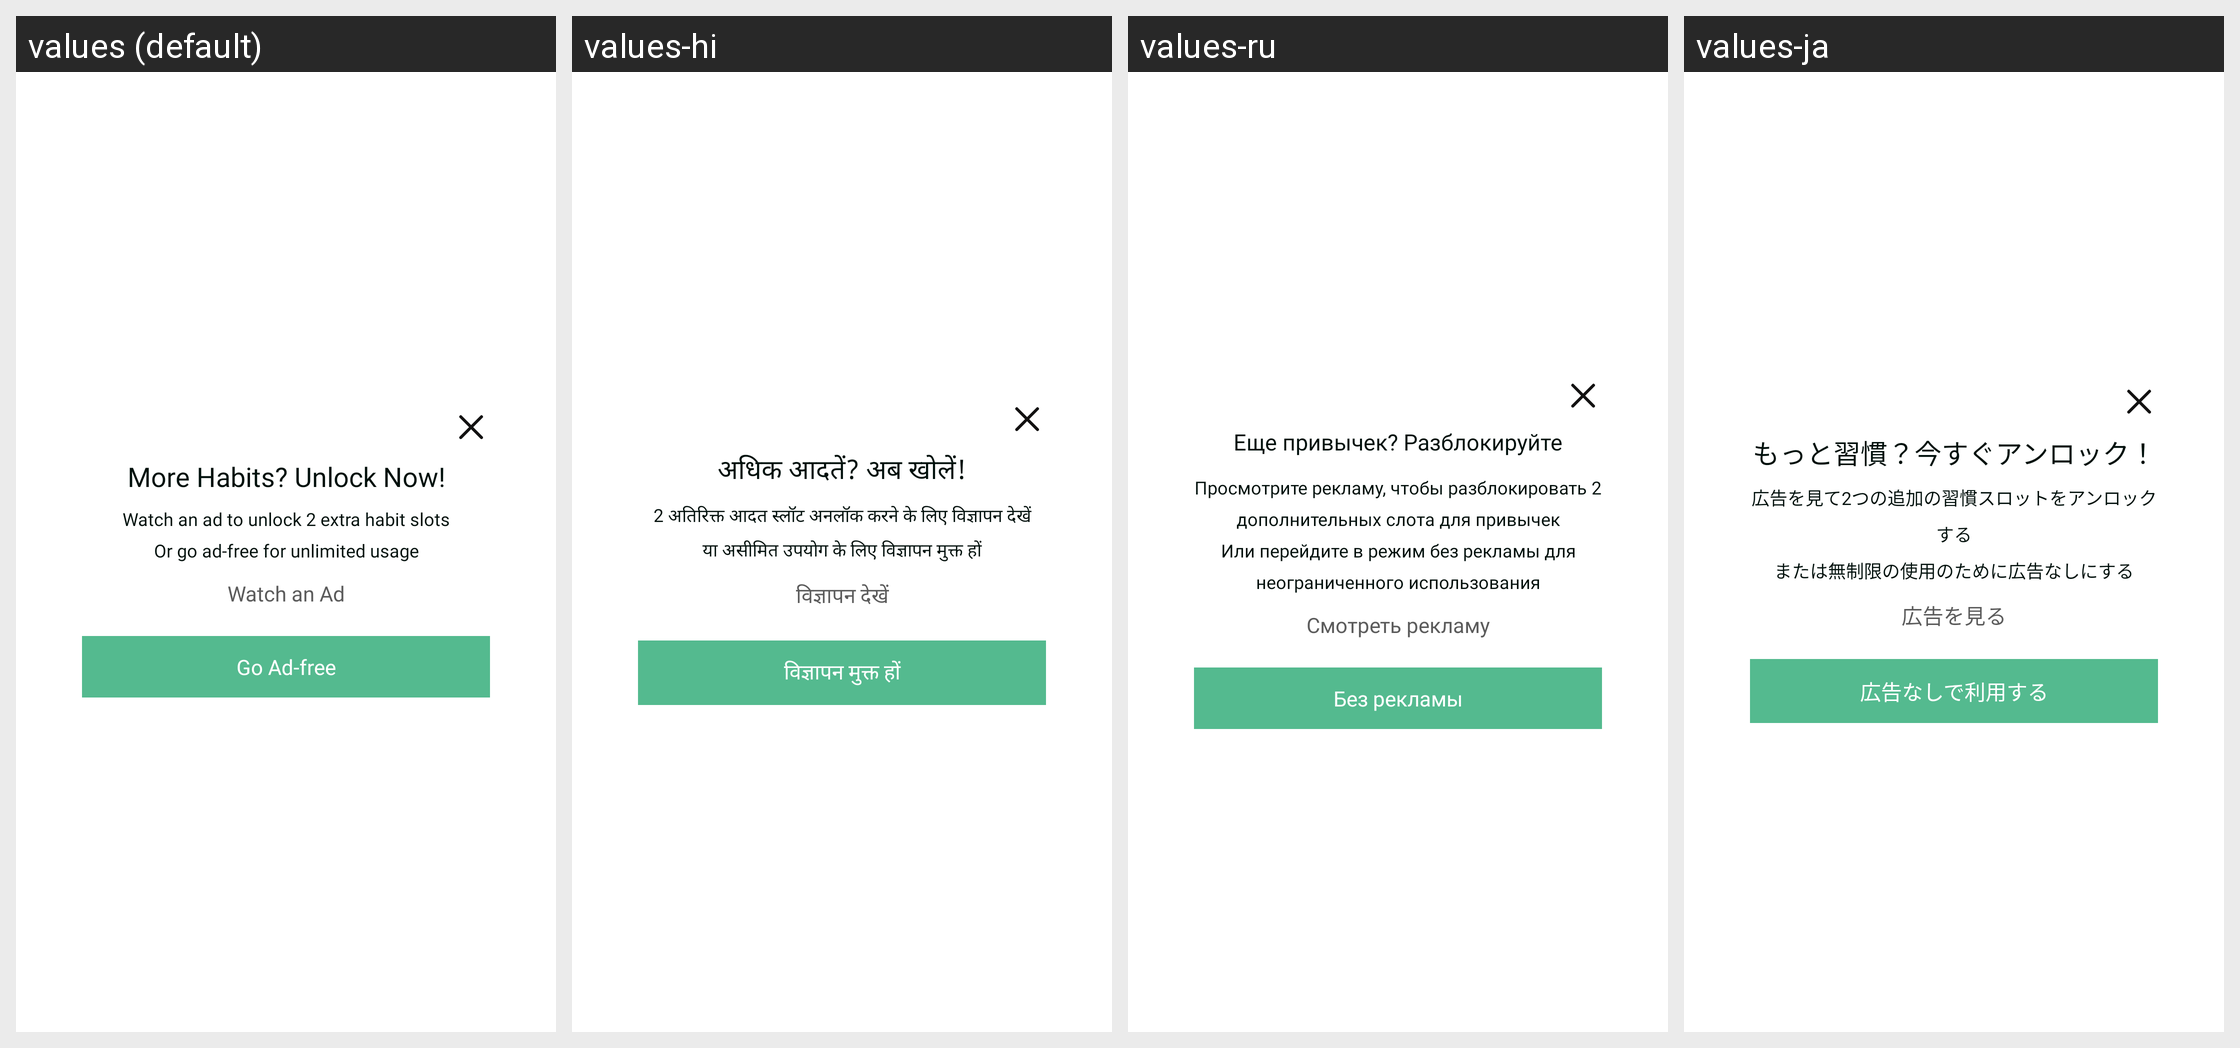

Here is an Android app screen in its default locale and in the app's own translations. Write out the translated-string differences for the strings that appear on this screen.
Android screen res/layout/dialog_watch_ads.xml rendered under 4 locales, left to right: values (default), values-hi, values-ru, values-ja. Device: Nexus 5 (rendered at 1080×1920; each locale shown at half size, 540×960, under a caption strip naming it); theme FullScreenTheme.
Other locales in the repository, not shown: values-de, values-es, values-fr, values-ko, values-pt.
Strings drawn on this screen, with the default value and each locale's value (text and hints the layout hard-codes, and strings that could not be matched under every locale, appear in the picture but are not listed):

more_habits_unlock_now
  values: More Habits? Unlock Now!
  values-hi: अधिक आदतें? अब खोलें!
  values-ru: Еще привычек? Разблокируйте сейчас!
  values-ja: もっと習慣？今すぐアンロック！

watch_an_ad_to_unlock_2_extra_habit_slots_nor_go_ad_free_for_unlimited_usage
  values: Watch an ad to unlock 2 extra habit slots
      Or go ad-free for unlimited usage
  values-hi: 2 अतिरिक्त आदत स्लॉट अनलॉक करने के लिए विज्ञापन देखें
      या असीमित उपयोग के लिए विज्ञापन मुक्त हों
  values-ru: Просмотрите рекламу, чтобы разблокировать 2 дополнительных слота для привычек
      Или перейдите в режим без рекламы для неограниченного использования
  values-ja: 広告を見て2つの追加の習慣スロットをアンロックする
      または無制限の使用のために広告なしにする

watch_an_ad
  values: Watch an Ad
  values-hi: विज्ञापन देखें
  values-ru: Смотреть рекламу
  values-ja: 広告を見る

go_ad_free
  values: Go Ad-free
  values-hi: विज्ञापन मुक्त हों
  values-ru: Без рекламы
  values-ja: 広告なしで利用する
